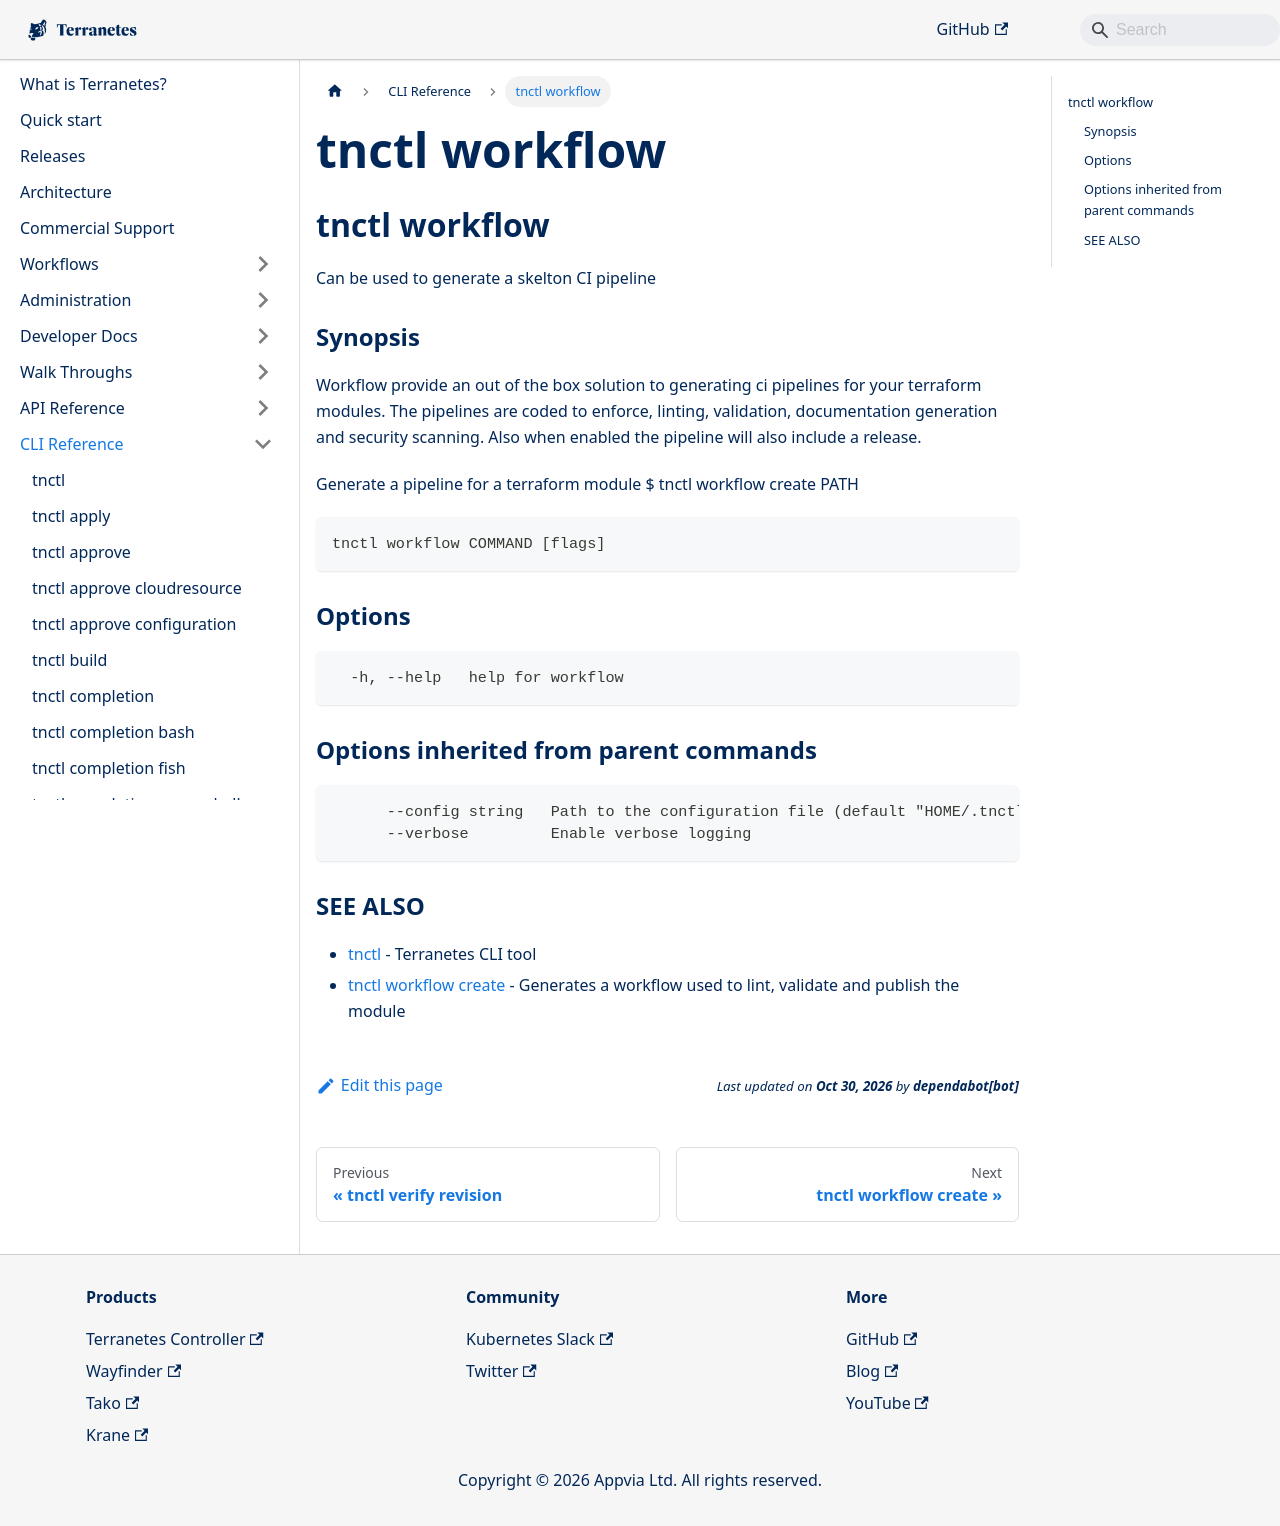

repository: appvia/terranetes · page: terranetes-controller/cli/tnctl_workflow/index.html · generator: docusaurus

---
title: "tnctl workflow"
---
## tnctl workflow

Can be used to generate a skelton CI pipeline

### Synopsis

Workflow provide an out of the box solution to generating ci
pipelines for your terraform modules. The pipelines are coded
to enforce, linting, validation, documentation generation
and security scanning. Also when enabled the pipeline will
also include a release.

Generate a pipeline for a terraform module
$ tnctl workflow create PATH


```
tnctl workflow COMMAND [flags]
```

### Options

```
  -h, --help   help for workflow
```

### Options inherited from parent commands

```
      --config string   Path to the configuration file (default "HOME/.tnctl.yaml")
      --verbose         Enable verbose logging
```

### SEE ALSO

* [tnctl](../tnctl)	 - Terranetes CLI tool
* [tnctl workflow create](../tnctl_workflow_create)	 - Generates a workflow used to lint, validate and publish the module
